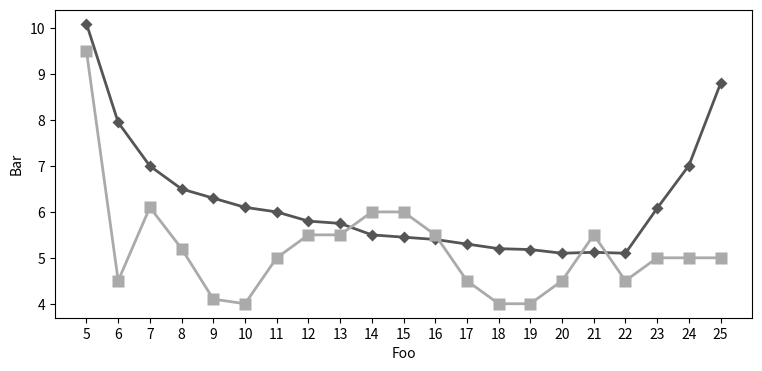

Write the Python code that produced this figure. (Note: this script raises an exception after producing the figure.)
import numpy as np
import matplotlib.pyplot as plt

y1 = [10.1,7.95,7.0,6.5,6.3,6.1,6.0,5.8,5.75,5.5,
      5.45,5.4,5.3,5.2,5.18,5.1,5.12,5.1,6.08,7.01,8.8]
y2 = [9.5,4.5,6.1,5.2,4.1,4,5,5.5,5.5,6,6,5.5,4.5,4,
      4,4.5,5.5,4.5,5,5,5]
xticklabels = map(str, np.arange(21) + 5)
yticks = range(4,11)
xlabel = 'Foo'
ylabel = 'Bar'
curveLabels = ['Curve A', 'Curve B']

plt.figure(figsize=(9,4))
plt.plot(y1, '-D', label=curveLabels[0], color='#555555',
         lw=2, markeredgecolor='None', markersize=6,
         zorder=10, clip_on=False)
plt.plot(y2, '-s', label=curveLabels[1], color='#AAAAAA',
         lw=2, markeredgecolor='None', markersize=8,
         zorder=11, clip_on=False)
plt.xlabel(xlabel)
plt.ylabel(ylabel)
plt.yticks(yticks)
plt.xticks(np.arange(len(y1)), xticklabels, rotation='45')
legend = plt.legend(fontsize=16, bbox_to_anchor=(0.95,0.955),
                    numpoints=1, borderpad=0.9, handlelength=3)
frame = legend.get_frame()
frame.set_facecolor('white')
frame.set_edgecolor('white')
plt.gca().xaxis.grid(False)
plt.gca().yaxis.grid(True, color='black', linestyle='-')
plt.xlim(-0.5, len(y1)-0.5)
plt.ylim(4, 10.5)
plt.gca().spines['top'].set_visible(False)
plt.gca().spines['right'].set_visible(False)
plt.gca().get_xaxis().tick_bottom()
plt.gca().get_yaxis().tick_left()
for tic in plt.gca().xaxis.get_major_ticks():
    tic.tick1On = tic.tick2On = False
plt.gca().tick_params(axis='y', direction='out')
plt.gca().spines['left'].set_linewidth(2)
plt.gca().spines['left'].set_color('#888888')
plt.gca().spines['bottom'].set_linewidth(2)
plt.gca().spines['bottom'].set_color('#888888')
plt.gca().yaxis.set_tick_params(width=2, length=5,
                                color='#888888')
